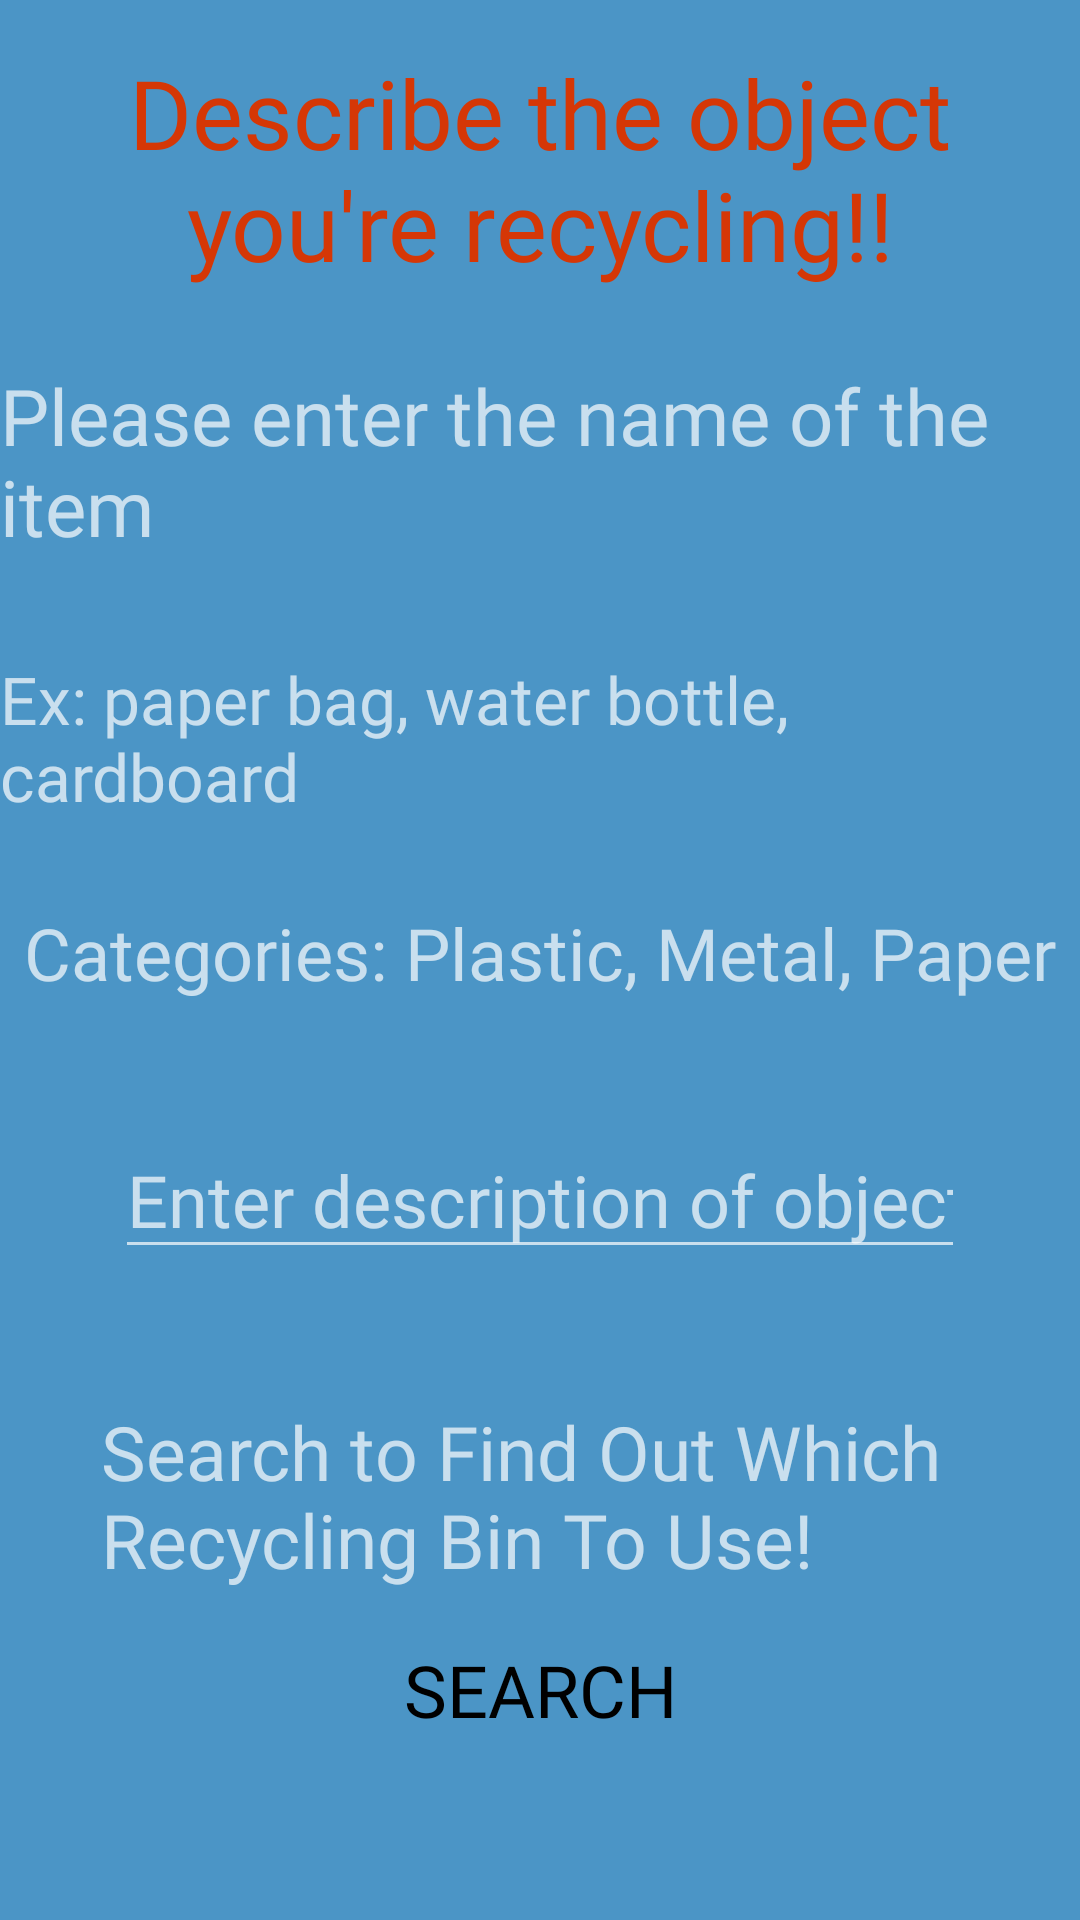

This screen was rendered from an Android layout file. Write that file and the resources it references.
<!-- AndroidManifest.xml: application theme Theme.CleanMachine -->
<!-- res/layout/fragment_scan.xml -->
<?xml version="1.0" encoding="utf-8"?>
<androidx.constraintlayout.widget.ConstraintLayout xmlns:android="http://schemas.android.com/apk/res/android"
    xmlns:app="http://schemas.android.com/apk/res-auto"
    xmlns:tools="http://schemas.android.com/tools"
    android:layout_width="match_parent"
    android:layout_height="match_parent"
    android:background="@color/blueScreenBackground"
    android:layout_gravity="center">

    <TextView
        android:id="@+id/titleDescr"
        android:layout_width="309dp"
        android:layout_height="105dp"
        android:fontFamily="@font/alegreya_bold"
        android:text="Describe the object you're recycling!!"
        android:textAlignment="center"
        android:textColor="#D53706"
        android:textSize="32dp"
        app:layout_constraintEnd_toStartOf="@+id/right"
        app:layout_constraintHorizontal_bias="0.5"
        app:layout_constraintStart_toStartOf="@id/left"
        app:layout_constraintTop_toTopOf="@+id/up" />

    <TextView
        android:id="@+id/explain"
        android:layout_width="wrap_content"
        android:layout_height="wrap_content"
        android:layout_weight="1"
        android:fontFamily="@font/cabin_medium"
        android:text="Please enter the name of the item"
        android:textAlignment="textStart"
        android:textColor="@color/mainText"
        android:textSize="26sp"
        app:layout_constraintEnd_toStartOf="@+id/right"
        app:layout_constraintHorizontal_bias="0.5"
        app:layout_constraintStart_toStartOf="@+id/left"
        app:layout_constraintTop_toBottomOf="@+id/titleDescr" />

    <TextView
        android:id="@+id/example"
        android:layout_width="wrap_content"
        android:layout_height="wrap_content"
        android:layout_marginTop="32dp"
        android:fontFamily="@font/cabin_medium"
        android:text="Ex: paper bag, water bottle, cardboard"
        android:textColor="@color/mainText"
        android:textSize="22sp"
        app:layout_constraintEnd_toStartOf="@+id/right"
        app:layout_constraintStart_toStartOf="@+id/left"
        app:layout_constraintTop_toBottomOf="@+id/explain" />

    <TextView
        android:id="@+id/category"
        android:layout_width="wrap_content"
        android:layout_height="wrap_content"
        android:layout_marginTop="28dp"
        android:layout_weight="1"
        android:fontFamily="@font/cabin_medium"
        android:text="Categories: Plastic, Metal, Paper"
        android:textColor="@color/mainText"
        android:textSize="24sp"
        app:layout_constraintEnd_toStartOf="@+id/right"
        app:layout_constraintStart_toStartOf="@+id/left"
        app:layout_constraintTop_toBottomOf="@+id/example" />

    <EditText
        android:id="@+id/description"
        android:layout_width="wrap_content"
        android:layout_height="wrap_content"
        android:layout_marginTop="40dp"
        android:layout_weight="1"
        android:ems="10"
        android:textColor="@color/mainText"
        android:fontFamily="@font/cabin_medium"
        android:hint="Enter description of object:"
        android:inputType="textPersonName"
        android:textSize="24sp"
        app:layout_constraintEnd_toStartOf="@+id/right"
        app:layout_constraintHorizontal_bias="0.494"
        app:layout_constraintStart_toStartOf="@+id/left"
        app:layout_constraintTop_toBottomOf="@+id/category" />

    <TextView
        android:id="@+id/result"
        android:layout_width="299dp"
        android:layout_height="wrap_content"
        android:layout_marginStart="4dp"
        android:layout_marginTop="44dp"
        android:fontFamily="@font/cabin_medium"
        android:text="@string/defaultResult"
        android:textAlignment="textStart"
        android:textSize="25sp"
        app:layout_constraintEnd_toStartOf="@+id/right"
        app:layout_constraintHorizontal_bias="0.423"
        app:layout_constraintStart_toStartOf="@+id/left"
        app:layout_constraintTop_toBottomOf="@+id/description" />


    <Button
        android:id="@+id/btn"
        android:layout_width="wrap_content"
        android:layout_height="wrap_content"
        android:fontFamily="@font/cabin_medium"
        android:text="Search"
        android:textColor="@color/black"
        android:theme="@style/CustomButton"
        android:textSize="24sp"
        app:layout_constraintBottom_toTopOf="@+id/down"
        app:layout_constraintEnd_toStartOf="@+id/right"
        app:layout_constraintStart_toStartOf="@+id/left"
        app:layout_constraintTop_toBottomOf="@+id/result"
        app:layout_constraintVertical_bias="0.31" />

    <androidx.constraintlayout.widget.Guideline
        android:id="@+id/left"
        android:layout_width="wrap_content"
        android:layout_height="wrap_content"
        android:orientation="vertical"
        app:layout_constraintGuide_percent="0.1" />

    <androidx.constraintlayout.widget.Guideline
        android:id="@+id/right"
        android:layout_width="wrap_content"
        android:layout_height="wrap_content"
        android:orientation="vertical"
        app:layout_constraintGuide_percent=".9" />

    <androidx.constraintlayout.widget.Guideline
        android:id="@+id/up"
        android:layout_width="wrap_content"
        android:layout_height="wrap_content"
        android:orientation="horizontal"
        app:layout_constraintGuide_percent=".025" />

    <androidx.constraintlayout.widget.Guideline
        android:id="@+id/down"
        android:layout_width="wrap_content"
        android:layout_height="wrap_content"
        android:orientation="horizontal"
        app:layout_constraintGuide_percent=".95" />

</androidx.constraintlayout.widget.ConstraintLayout>
<!-- resources referenced by this layout -->
<resources>
  <color name="black">#FF000000</color>
  <color name="blueScreenBackground">#4B95C6</color>
  <string name="defaultResult">Search to Find Out Which Recycling Bin To Use!</string>
  <style name="CustomButton" parent="Widget.AppCompat.Button">
          <item name="android:background">@drawable/custom_button</item>
          <item name="android:textColor">#000000</item>
      </style>
  <style name="Theme.CleanMachine" parent="Theme.AppCompat.NoActionBar">
          
          <item name="colorPrimary">@color/purple_500</item>
          <item name="colorPrimaryVariant">@color/green</item>
          <item name="colorOnPrimary">@color/white</item>
          
          <item name="colorSecondary">@color/teal_200</item>
          <item name="colorSecondaryVariant">@color/teal_700</item>
          <item name="colorOnSecondary">@color/black</item>
          
          <item name="android:statusBarColor" tools:targetApi="l">?attr/colorPrimaryVariant</item>
          
          <item name="buttonStyle">@style/CustomButton</item>
      </style>
  <color name="purple_500">#FF6200EE</color>
  <color name="green">#4CAF50</color>
  <color name="white">#FFFFFFFF</color>
  <color name="teal_200">#FF03DAC5</color>
  <color name="teal_700">#FF018786</color>
</resources>
